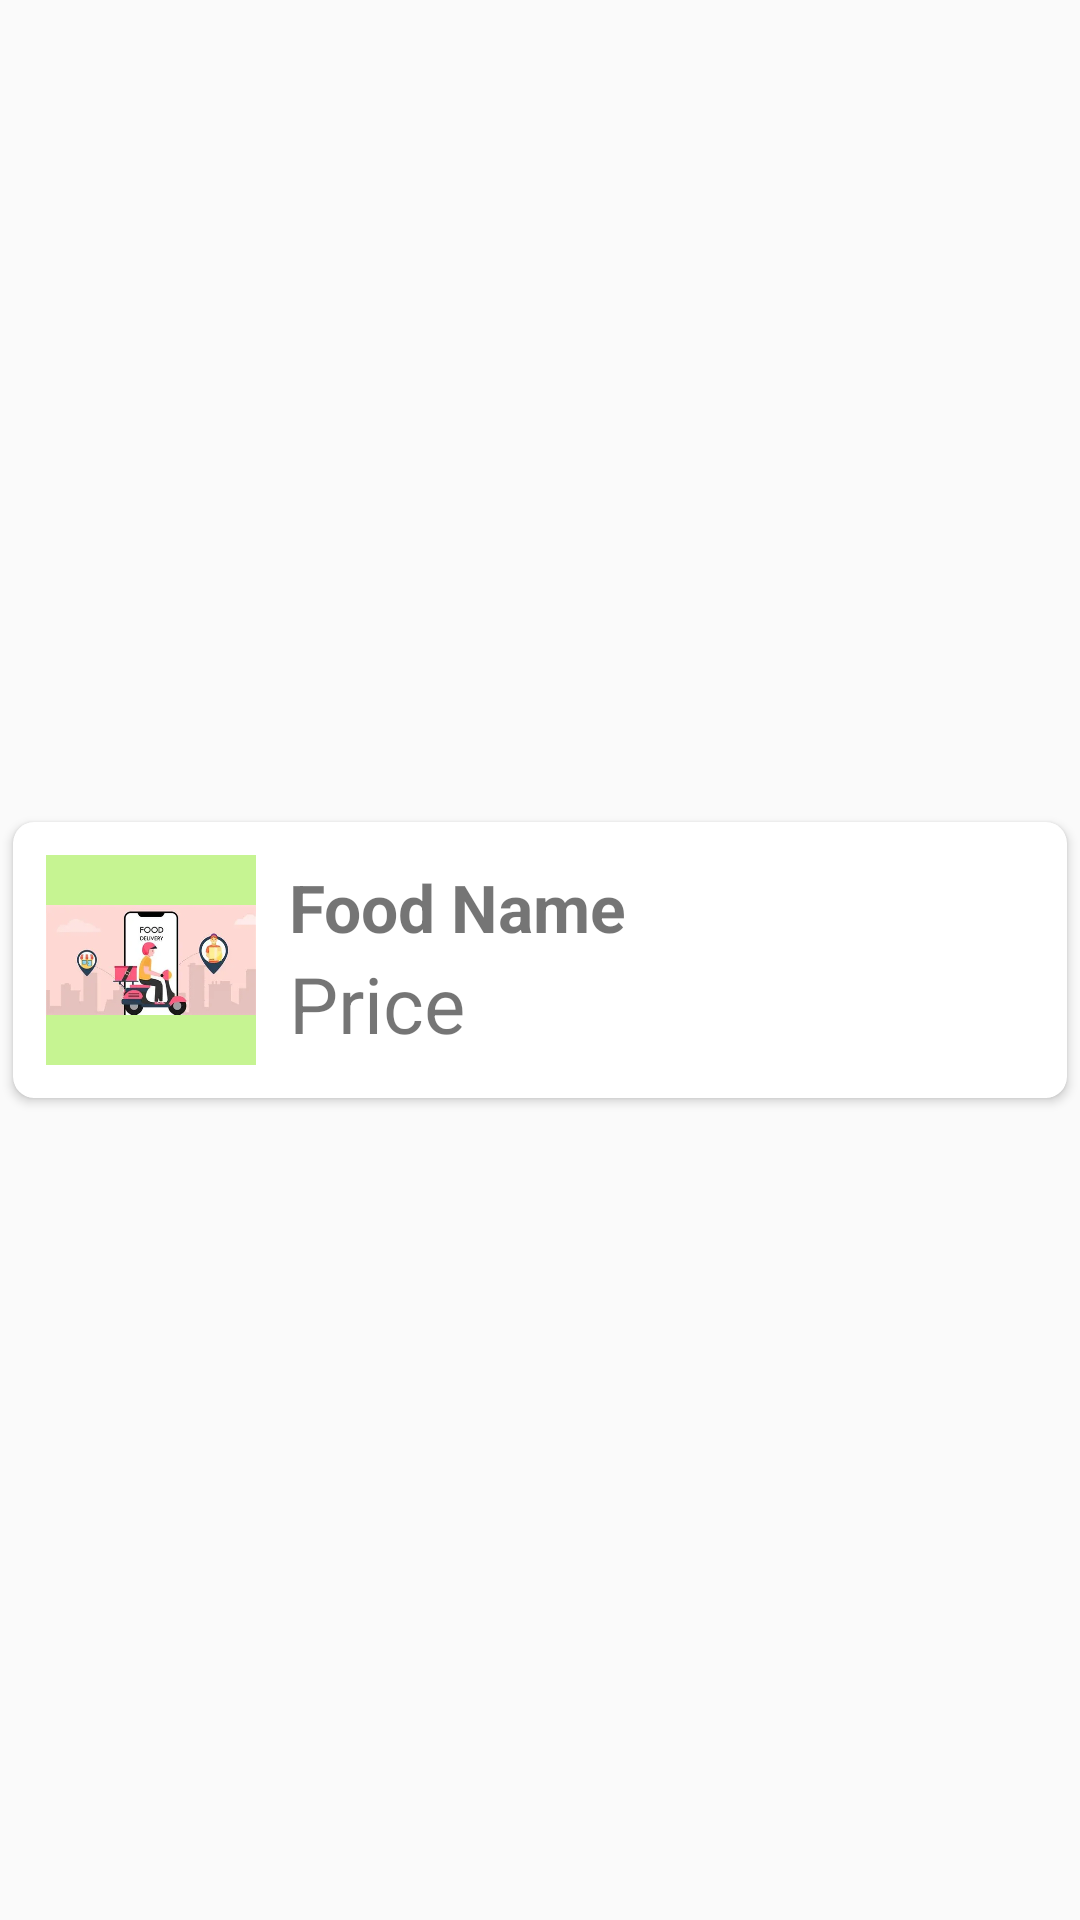

This screen was rendered from an Android layout file. Write that file and the resources it references.
<!-- AndroidManifest.xml: application theme Theme.AppCompat.DayNight.NoActionBar -->
<!-- res/layout/food_row.xml -->
<?xml version="1.0" encoding="utf-8"?>
<LinearLayout
    xmlns:android="http://schemas.android.com/apk/res/android"
    android:layout_width="match_parent"
    android:layout_height="wrap_content"
    android:gravity="center"
    xmlns:app="http://schemas.android.com/apk/res-auto">

    <androidx.cardview.widget.CardView
        android:layout_width="match_parent"
        android:layout_height="wrap_content"
        app:cardCornerRadius="7dp"
        app:cardUseCompatPadding="true">


    <LinearLayout
        android:layout_width="match_parent"
        android:layout_height="wrap_content"
        android:gravity="center_vertical"
        android:id="@+id/row"
        android:padding="11dp">

      <ImageView
        android:layout_width="70dp"
        android:layout_height="70dp"
        android:id="@+id/imgContact"
        android:background="#C6F492"
          android:contentDescription="Contact Image"
        android:src="@drawable/bikede" />

        <LinearLayout
            android:layout_width="match_parent"
            android:layout_height="wrap_content"
            android:layout_marginLeft="11dp"
            android:orientation="vertical">

            <TextView
                android:id="@+id/txtName"
                android:layout_width="match_parent"
                android:layout_height="wrap_content"
                android:text="Food Name"
                android:textSize="22sp"
                android:textStyle="bold" />

        <TextView
            android:id="@+id/txtNumber"
            android:layout_width="match_parent"
            android:layout_height="wrap_content"
            android:text="Price"
            android:textSize="26sp" />
    </LinearLayout>

</LinearLayout>

    </androidx.cardview.widget.CardView>
</LinearLayout>
<!-- resources referenced by this layout -->
<resources>
  <!-- drawable bikede: jpg bitmap (drawable, 7330 bytes) -->
</resources>
